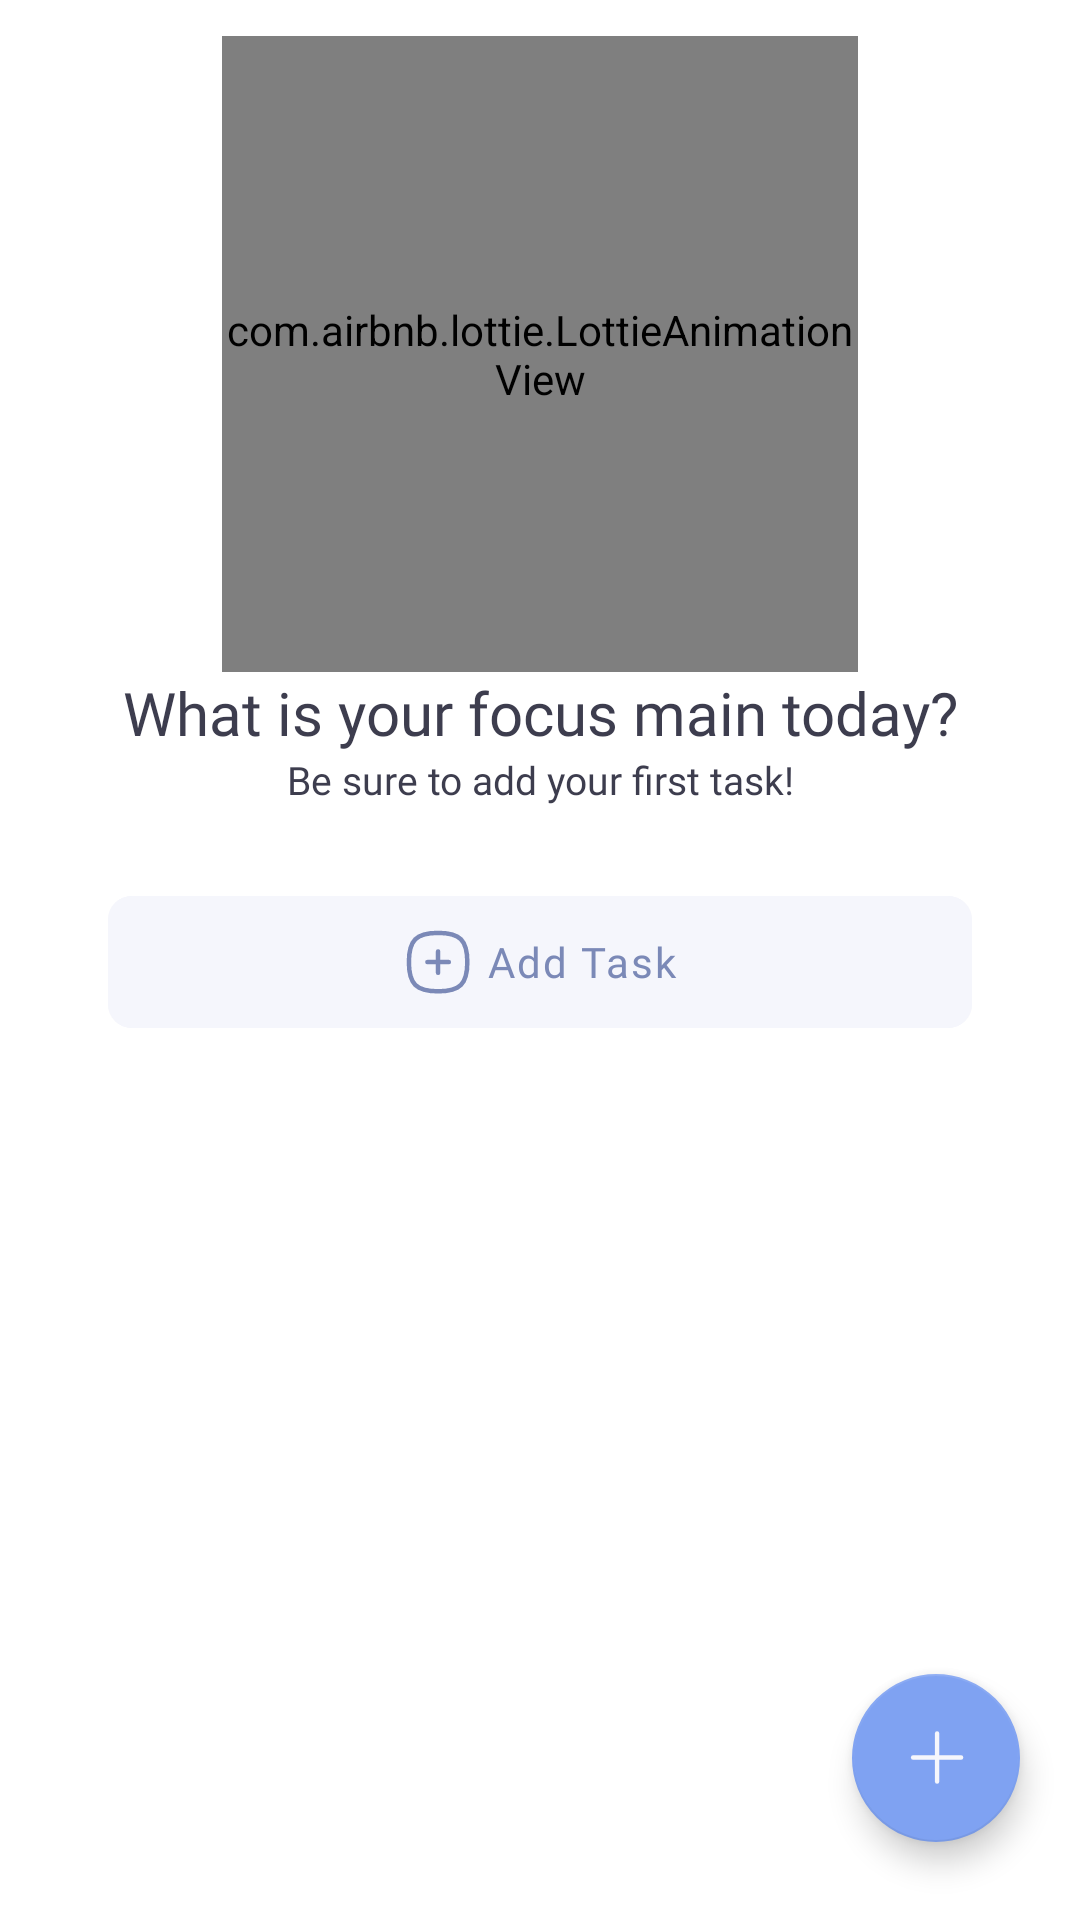

Reconstruct the res/layout file that produces this screen, plus the resources it refers to.
<!-- AndroidManifest.xml: application theme Theme.NoteApp -->
<!-- res/layout/fragment_folder.xml -->
<?xml version="1.0" encoding="utf-8"?>
<androidx.constraintlayout.widget.ConstraintLayout xmlns:android="http://schemas.android.com/apk/res/android"
    xmlns:app="http://schemas.android.com/apk/res-auto"
    xmlns:tools="http://schemas.android.com/tools"
    android:layout_width="match_parent"
    android:layout_height="match_parent"
    android:background="?colorSurface"
    android:padding="8dp"
    tools:context=".ui.project.FolderFragment">

    <androidx.recyclerview.widget.RecyclerView
        android:id="@+id/folderRecyclerView"
        android:layout_width="0dp"
        android:layout_height="0dp"
        app:layout_constraintBottom_toBottomOf="parent"
        app:layout_constraintEnd_toEndOf="parent"
        app:layout_constraintStart_toStartOf="parent"
        app:layout_constraintTop_toTopOf="parent"
        tools:listitem="@layout/folder_item" />

    <include
        android:id="@+id/emptyState"
        layout="@layout/empty_state"
        android:layout_width="0dp"
        android:layout_height="0dp"
        app:layout_constraintBottom_toBottomOf="parent"
        app:layout_constraintEnd_toEndOf="parent"
        app:layout_constraintStart_toStartOf="parent"
        app:layout_constraintTop_toTopOf="parent" />

    <com.google.android.material.floatingactionbutton.FloatingActionButton
        android:id="@+id/addFolderFab"
        android:layout_width="wrap_content"
        android:layout_height="wrap_content"
        android:src="@drawable/ic_plusbutton"
        app:backgroundTint="@color/light_blue_app"
        app:layout_constraintBottom_toBottomOf="parent"
        app:layout_constraintEnd_toEndOf="parent"
        app:tint="@color/white_app"
        app:useCompatPadding="true" />

</androidx.constraintlayout.widget.ConstraintLayout>
<!-- res/layout/folder_item.xml (included above) -->
<?xml version="1.0" encoding="utf-8"?>
<com.google.android.material.card.MaterialCardView xmlns:android="http://schemas.android.com/apk/res/android"
    xmlns:app="http://schemas.android.com/apk/res-auto"
    xmlns:tools="http://schemas.android.com/tools"
    android:layout_width="match_parent"
    android:layout_height="wrap_content"
    app:cardBackgroundColor="@color/taskBackground"
    app:cardCornerRadius="18dp"
    app:cardElevation="0dp"
    app:cardUseCompatPadding="true">

    <androidx.constraintlayout.widget.ConstraintLayout
        android:layout_width="match_parent"
        android:layout_height="wrap_content">

        <ImageView
            android:id="@+id/imageView"
            android:layout_width="0dp"
            android:layout_height="wrap_content"
            android:paddingStart="18dp"
            android:paddingTop="18dp"
            android:paddingEnd="18dp"
            android:src="@drawable/folder"
            app:layout_constraintEnd_toEndOf="parent"
            app:layout_constraintStart_toStartOf="parent"
            app:layout_constraintTop_toTopOf="parent"
            app:tint="@color/dark_blue_app" />

        <TextView
            android:id="@+id/nameTextView"
            android:layout_width="0dp"
            android:layout_height="wrap_content"
            android:layout_marginTop="6dp"
            android:fontFamily="@font/inter_bold"
            android:paddingStart="18dp"
            android:paddingEnd="18dp"
            android:paddingBottom="18dp"
            android:textAlignment="center"
            android:textColor="?colorOnSurface"
            android:textSize="18sp"
            app:layout_constraintEnd_toEndOf="parent"
            app:layout_constraintStart_toStartOf="parent"
            app:layout_constraintTop_toBottomOf="@id/imageView"
            tools:text="Folder" />

        <com.google.android.material.checkbox.MaterialCheckBox
            android:id="@+id/checkbox"
            android:layout_width="wrap_content"
            android:layout_height="wrap_content"
            android:layout_marginTop="8dp"
            android:clickable="false"
            android:focusable="false"
            android:minWidth="0dp"
            android:minHeight="0dp"
            android:layout_marginEnd="8dp"
            android:visibility="gone"
            app:layout_constraintEnd_toEndOf="parent"
            app:layout_constraintTop_toTopOf="parent" />
    </androidx.constraintlayout.widget.ConstraintLayout>
</com.google.android.material.card.MaterialCardView>
<!-- res/layout/empty_state.xml (included above) -->
<?xml version="1.0" encoding="utf-8"?>
<LinearLayout xmlns:android="http://schemas.android.com/apk/res/android"
    xmlns:app="http://schemas.android.com/apk/res-auto"
    android:layout_width="match_parent"
    android:layout_height="wrap_content"
    android:gravity="center_horizontal"
    android:background="?colorSurface"
    android:orientation="vertical"
    android:padding="4dp">

    <com.airbnb.lottie.LottieAnimationView
        android:layout_width="212dp"
        android:layout_height="212dp"
        app:lottie_autoPlay="true"
        app:lottie_loop="true"
        app:lottie_rawRes="@raw/empty_state" />

    <TextView
        android:id="@+id/titleTextView"
        android:layout_width="match_parent"
        android:layout_height="wrap_content"
        android:fontFamily="@font/inter_bold"
        android:text="What is your focus main today?"
        android:textAlignment="center"
        android:textColor="?colorOnSurface"
        android:textSize="20sp" />

    <TextView
        android:id="@+id/descTextView"
        android:layout_width="match_parent"
        android:layout_height="wrap_content"
        android:fontFamily="@font/poppins"
        android:text="Be sure to add your first task!"
        android:textAlignment="center"
        android:textColor="?colorOnSurface"
        android:textSize="13sp" />

    <com.google.android.material.button.MaterialButton
        android:id="@+id/addTaskButton"
        style="?borderlessButtonStyle"
        android:layout_width="match_parent"
        android:layout_height="56dp"
        android:layout_marginStart="24dp"
        android:layout_marginTop="24dp"
        android:layout_marginEnd="24dp"
        android:fontFamily="@font/inter_bold"
        android:letterSpacing=".05"
        android:text="Add Task"
        android:textAllCaps="false"
        android:textColor="@color/dark_grey_app"
        app:backgroundTint="@color/white_app"
        app:cornerRadius="8dp"
        app:icon="@drawable/ic_plus"
        app:iconGravity="textStart"
        app:iconTint="@color/dark_grey_app" />

</LinearLayout>
<!-- resources referenced by this layout -->
<resources>
  <color name="dark_blue_app">#FF5F7EE0</color>
  <color name="dark_grey_app">#FF7B89B7</color>
  <color name="light_blue_app">#FF7FA2F2</color>
  <color name="taskBackground">#3DD4DCF4</color>
  <color name="white_app">#FFF5F6FC</color>
  <!-- drawable ic_plus (drawable) -->
  <vector xmlns:android="http://schemas.android.com/apk/res/android"
      android:width="24dp"
      android:height="24dp"
      android:viewportWidth="24"
      android:viewportHeight="24">
    <path
        android:pathData="M12.0368,8.4626V15.6111"
        android:strokeLineJoin="round"
        android:strokeWidth="1.5"
        android:fillColor="#00000000"
        android:strokeColor="#7B89B7"
        android:strokeLineCap="round"/>
    <path
        android:pathData="M15.6146,12.0368H8.4588"
        android:strokeLineJoin="round"
        android:strokeWidth="1.5"
        android:fillColor="#00000000"
        android:strokeColor="#7B89B7"
        android:strokeLineCap="round"/>
    <path
        android:pathData="M2.3,12.0368C2.3,4.7347 4.7347,2.3 12.0368,2.3C19.3389,2.3 21.7737,4.7347 21.7737,12.0368C21.7737,19.339 19.3389,21.7737 12.0368,21.7737C4.7347,21.7737 2.3,19.339 2.3,12.0368Z"
        android:strokeLineJoin="round"
        android:strokeWidth="1.5"
        android:fillColor="#00000000"
        android:fillType="evenOdd"
        android:strokeColor="#7B89B7"
        android:strokeLineCap="round"/>
  </vector>
  <!-- drawable ic_plusbutton (drawable) -->
  <vector android:height="32dp" android:viewportHeight="33"
      android:viewportWidth="33" android:width="32dp" xmlns:android="http://schemas.android.com/apk/res/android">
      <path android:fillColor="#00000000"
          android:pathData="M5.9952,16.2911H27.9952"
          android:strokeColor="#F5F6FC" android:strokeLineCap="round"
          android:strokeLineJoin="round" android:strokeWidth="2"/>
      <path android:fillColor="#00000000"
          android:pathData="M16.9952,5.2912V27.2912"
          android:strokeColor="#F5F6FC" android:strokeLineCap="round"
          android:strokeLineJoin="round" android:strokeWidth="2"/>
  </vector>
  <style name="Theme.NoteApp" parent="Theme.MaterialComponents.DayNight.NoActionBar">
          
          <item name="colorPrimary">@color/light_blue_app</item>
          <item name="colorPrimaryVariant">@color/dark_blue_app</item>
          <item name="colorOnPrimary">@color/black_app</item>
          
          <item name="colorSecondary">@color/dark_grey_app</item>
          <item name="colorSecondaryVariant">@color/teal_700</item>
          <item name="colorOnSecondary">@color/black</item>
          
          <item name="android:statusBarColor" tools:targetApi="l">@color/white</item>
          <item name="android:windowLightStatusBar" tools:targetApi="m">true</item>
          
  
          <item name="colorControlNormal">@color/black_app</item>
          <item name="colorSurface">@color/white</item>
          <item name="colorOnSurface">@color/black_app</item>
      </style>
  <color name="black_app">#FF3D3D4E</color>
  <color name="teal_700">#FF018786</color>
  <color name="black">#FF000000</color>
  <color name="white">#FFFFFFFF</color>
</resources>
